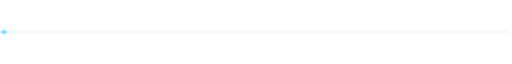
t = 0.00 s
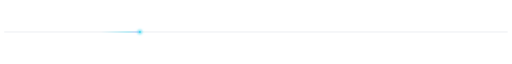
t = 1.75 s
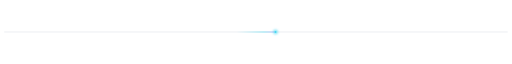
t = 3.50 s
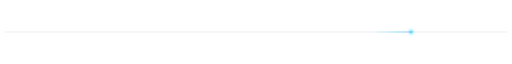
t = 5.25 s

The animated SVG that drew these frames (rendered in a browser with its animation timeline set to each time). Animation: 1 SMIL element (animateTransform=1); one cycle of 7.00 s, repeats indefinitely.

<svg xmlns="http://www.w3.org/2000/svg" width="1440" height="30" viewBox="0 0 1440 30" role="img" aria-label="Decorative cyan and violet light trail"><defs><linearGradient id="trail"><stop stop-color="#41D7F0" stop-opacity="0"/><stop offset=".7" stop-color="#41D7F0" stop-opacity=".8"/><stop offset="1" stop-color="#B598FF"/></linearGradient><filter id="blur" x="-100%" y="-200%" width="300%" height="500%"><feGaussianBlur stdDeviation="3"/></filter><style>@media (prefers-reduced-motion: reduce) { .motion { display:none; } }</style></defs><path d="M12 15H1428" stroke="#657B9A" stroke-width="1" opacity=".35"/><g class="motion" aria-hidden="true"><g><rect x="-110" y="14" width="110" height="2" fill="url(#trail)"/><circle r="7" fill="#41D7F0" filter="url(#blur)" opacity=".6" cy="15"/><circle r="2.5" fill="#41D7F0" cy="15"/><animateTransform attributeName="transform" type="translate" from="12 0" to="1538 0" dur="7s" repeatCount="indefinite"/></g></g></svg>
